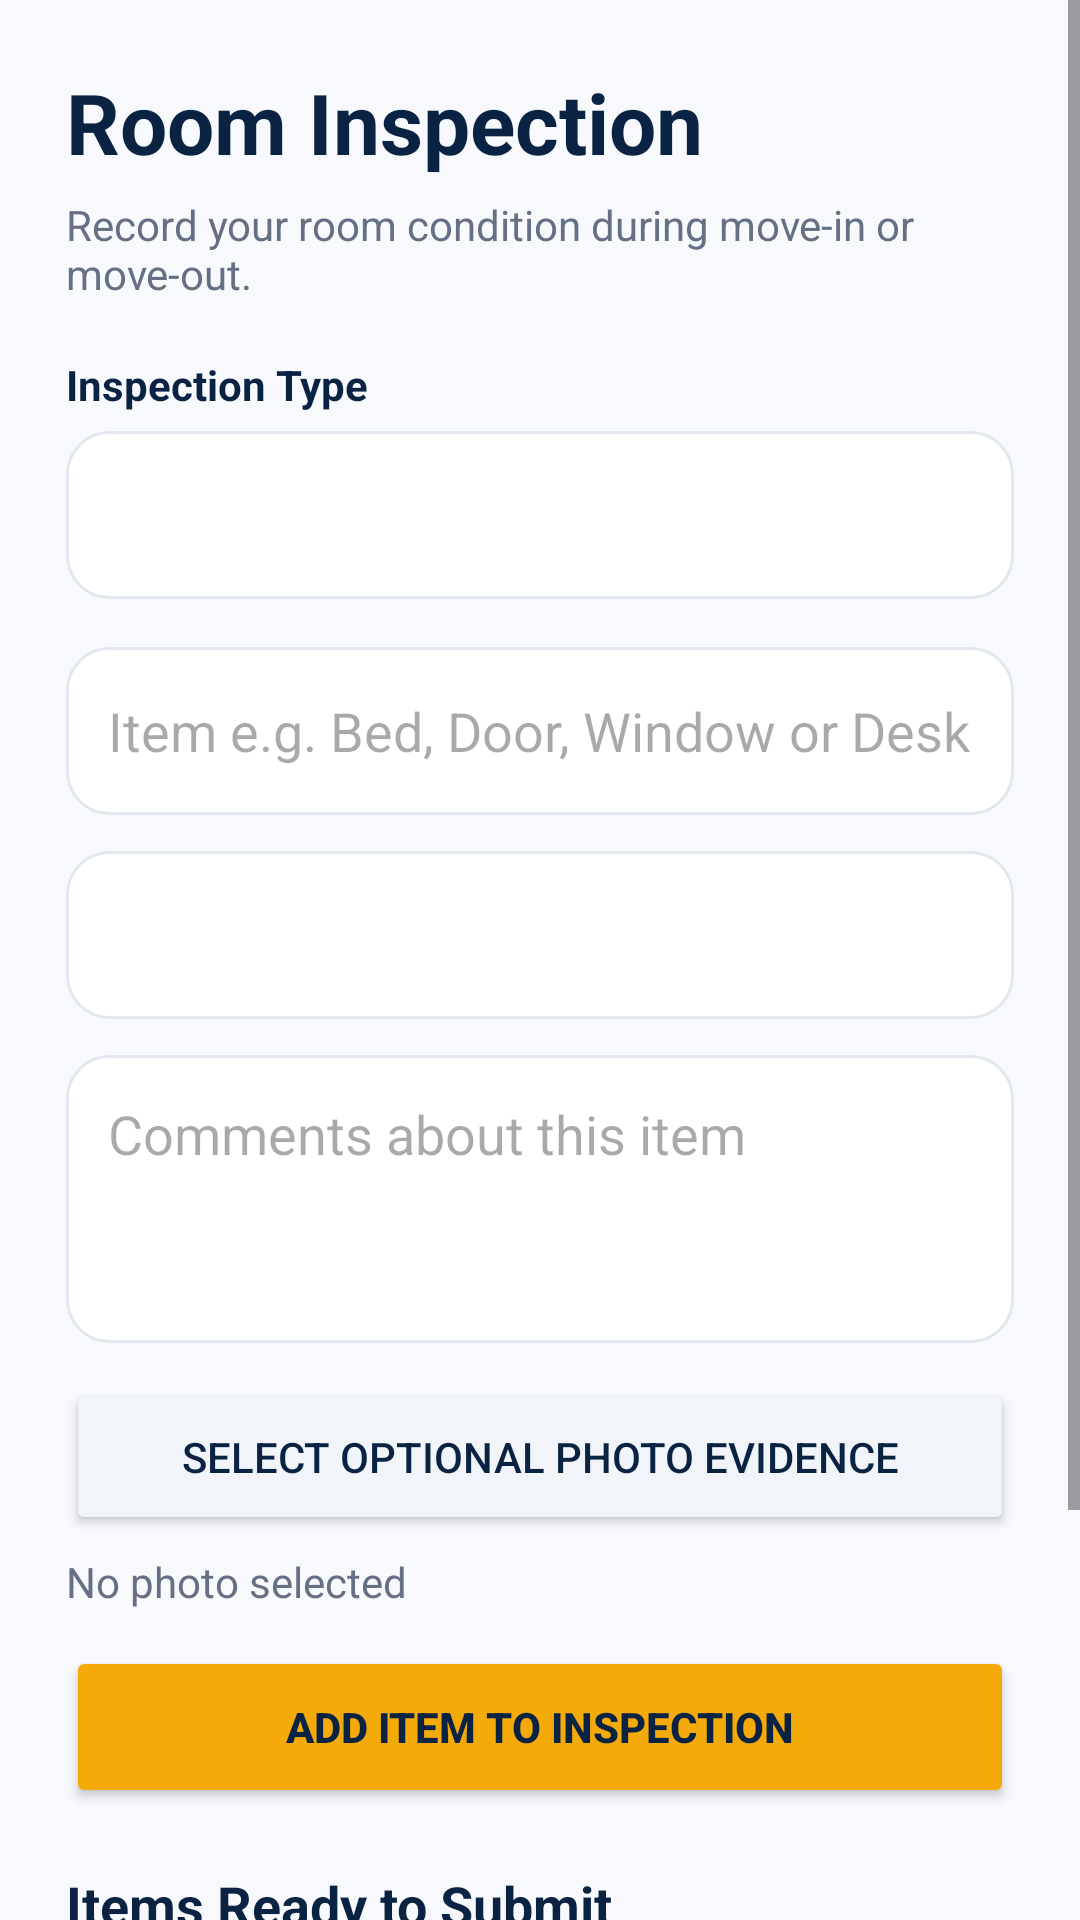

The Android layout XML behind this screen, and the referenced resources:
<!-- AndroidManifest.xml: application theme Theme.ChommieHub -->
<!-- res/layout/fragment_inspection.xml -->
<?xml version="1.0" encoding="utf-8"?>
<ScrollView xmlns:android="http://schemas.android.com/apk/res/android"
    android:layout_width="match_parent"
    android:layout_height="match_parent"
    android:background="@color/chommie_background"
    android:fillViewport="true">

    <LinearLayout
        android:layout_width="match_parent"
        android:layout_height="wrap_content"
        android:orientation="vertical"
        android:padding="22dp">

        <TextView
            android:layout_width="wrap_content"
            android:layout_height="wrap_content"
            android:text="Room Inspection"
            android:textColor="@color/chommie_navy"
            android:textSize="28sp"
            android:textStyle="bold" />

        <TextView
            android:layout_width="match_parent"
            android:layout_height="wrap_content"
            android:layout_marginTop="6dp"
            android:text="Record your room condition during move-in or move-out."
            android:textColor="@color/chommie_text_secondary" />

        <ProgressBar
            android:id="@+id/progressInspection"
            android:layout_width="wrap_content"
            android:layout_height="wrap_content"
            android:layout_gravity="center_horizontal"
            android:layout_marginTop="16dp"
            android:visibility="gone" />

        <TextView
            android:id="@+id/tvInspectionError"
            android:layout_width="match_parent"
            android:layout_height="wrap_content"
            android:layout_marginTop="12dp"
            android:textColor="@color/chommie_danger"
            android:visibility="gone" />

        <TextView
            android:layout_width="wrap_content"
            android:layout_height="wrap_content"
            android:layout_marginTop="18dp"
            android:text="Inspection Type"
            android:textColor="@color/chommie_navy"
            android:textStyle="bold" />

        <Spinner
            android:id="@+id/spInspectionType"
            android:layout_width="match_parent"
            android:layout_height="56dp"
            android:layout_marginTop="6dp"
            android:background="@drawable/bg_input"
            android:paddingHorizontal="14dp" />

        <EditText
            android:id="@+id/etInspectionItem"
            android:layout_width="match_parent"
            android:layout_height="56dp"
            android:layout_marginTop="16dp"
            android:background="@drawable/bg_input"
            android:hint="Item e.g. Bed, Door, Window or Desk"
            android:paddingHorizontal="14dp" />

        <Spinner
            android:id="@+id/spInspectionCondition"
            android:layout_width="match_parent"
            android:layout_height="56dp"
            android:layout_marginTop="12dp"
            android:background="@drawable/bg_input"
            android:paddingHorizontal="14dp" />

        <EditText
            android:id="@+id/etInspectionComments"
            android:layout_width="match_parent"
            android:layout_height="96dp"
            android:layout_marginTop="12dp"
            android:background="@drawable/bg_input"
            android:gravity="top"
            android:hint="Comments about this item"
            android:inputType="textMultiLine"
            android:padding="14dp" />

        <Button
            android:id="@+id/btnSelectInspectionPhoto"
            android:layout_width="match_parent"
            android:layout_height="52dp"
            android:layout_marginTop="12dp"
            android:backgroundTint="@color/chommie_surface_secondary"
            android:text="Select Optional Photo Evidence"
            android:textColor="@color/chommie_navy" />

        <TextView
            android:id="@+id/tvInspectionPhoto"
            android:layout_width="match_parent"
            android:layout_height="wrap_content"
            android:layout_marginTop="6dp"
            android:text="No photo selected"
            android:textColor="@color/chommie_text_secondary" />

        <Button
            android:id="@+id/btnAddInspectionItem"
            android:layout_width="match_parent"
            android:layout_height="54dp"
            android:layout_marginTop="12dp"
            android:backgroundTint="@color/chommie_gold"
            android:text="Add Item to Inspection"
            android:textColor="@color/chommie_navy"
            android:textStyle="bold" />

        <TextView
            android:layout_width="wrap_content"
            android:layout_height="wrap_content"
            android:layout_marginTop="20dp"
            android:text="Items Ready to Submit"
            android:textColor="@color/chommie_navy"
            android:textSize="18sp"
            android:textStyle="bold" />

        <LinearLayout
            android:id="@+id/inspectionItemsContainer"
            android:layout_width="match_parent"
            android:layout_height="wrap_content"
            android:layout_marginTop="8dp"
            android:orientation="vertical" />

        <Button
            android:id="@+id/btnSubmitInspection"
            android:layout_width="match_parent"
            android:layout_height="56dp"
            android:layout_marginTop="18dp"
            android:backgroundTint="@color/chommie_navy"
            android:text="Submit Inspection"
            android:textColor="@color/white"
            android:textStyle="bold" />

        <TextView
            android:layout_width="wrap_content"
            android:layout_height="wrap_content"
            android:layout_marginTop="28dp"
            android:text="Previous Inspections"
            android:textColor="@color/chommie_navy"
            android:textSize="20sp"
            android:textStyle="bold" />

        <LinearLayout
            android:id="@+id/inspectionHistoryContainer"
            android:layout_width="match_parent"
            android:layout_height="wrap_content"
            android:layout_marginTop="8dp"
            android:orientation="vertical" />

    </LinearLayout>

</ScrollView>
<!-- resources referenced by this layout -->
<resources>
  <color name="chommie_background">#F7F9FC</color>
  <color name="chommie_danger">#B42318</color>
  <color name="chommie_gold">#F4AA08</color>
  <color name="chommie_navy">#0B2343</color>
  <color name="chommie_surface_secondary">#F1F4F8</color>
  <color name="chommie_text_secondary">#667085</color>
  <color name="white">#FFFFFF</color>
  <!-- drawable bg_input (drawable) -->
  <?xml version="1.0" encoding="utf-8"?>
  <shape xmlns:android="http://schemas.android.com/apk/res/android"
      android:shape="rectangle">
  
      <solid android:color="@color/chommie_surface" />
      <corners android:radius="14dp" />
      <stroke
          android:width="1dp"
          android:color="@color/chommie_border" />
      <padding
          android:left="16dp"
          android:top="4dp"
          android:right="16dp"
          android:bottom="4dp" />
  </shape>
  <style name="Theme.ChommieHub" parent="Base.Theme.ChommieHub" />
  <color name="chommie_surface">#FFFFFF</color>
  <color name="chommie_border">#E3E8EF</color>
  <style name="Base.Theme.ChommieHub" parent="Theme.Material3.DayNight.NoActionBar">
  
          
          <item name="colorPrimary">@color/chommie_navy</item>
          <item name="colorOnPrimary">@color/white</item>
  
          
          <item name="colorSecondary">@color/chommie_gold</item>
          <item name="colorOnSecondary">@color/chommie_navy</item>
  
          
          <item name="colorSurface">@color/chommie_surface</item>
          <item name="colorOnSurface">@color/chommie_text_primary</item>
  
          
          <item name="android:windowBackground">@color/chommie_background</item>
  
          
          <item name="android:statusBarColor">@color/chommie_navy</item>
          <item name="android:navigationBarColor">@color/chommie_navy</item>
  
      </style>
  <color name="chommie_text_primary">#172033</color>
</resources>
